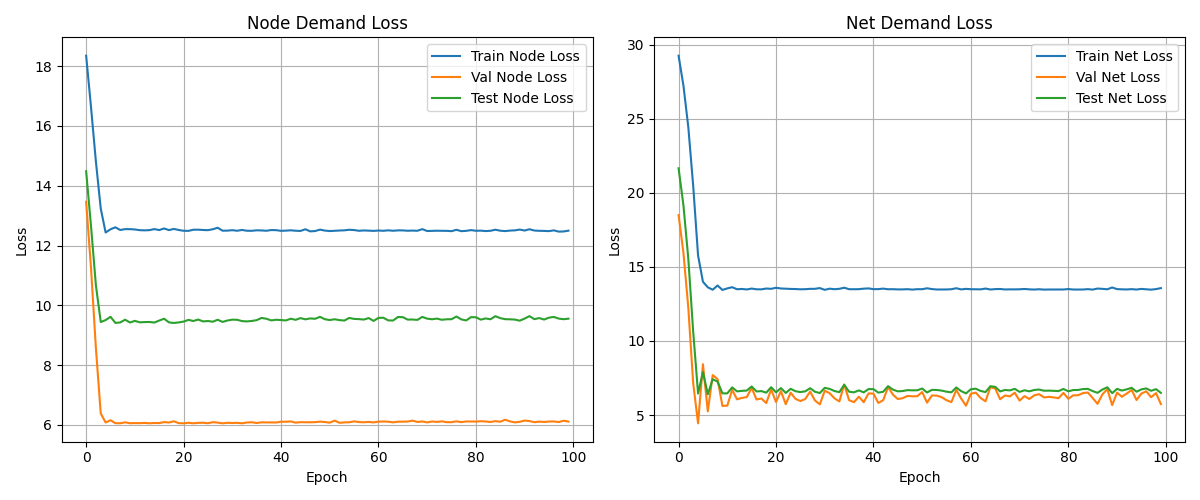

Values plotted in this chart, from the file beside it:
epoch, node_train_loss, net_train_loss, node_val_loss, net_val_loss, node_test_loss, net_test_loss
0, 18.35, 29.26, 13.46, 18.5, 14.48, 21.66
1, 16.63, 27.24, 11.25, 15.94, 12.65, 19.16
2, 14.81, 24.43, 8.574, 12.22, 10.67, 15.54
3, 13.23, 20.48, 6.383, 7.144, 9.442, 10.62
4, 12.44, 15.77, 6.083, 4.439, 9.508, 6.454
5, 12.54, 14, 6.158, 8.433, 9.617, 7.899
6, 12.61, 13.63, 6.06, 5.246, 9.414, 6.4
7, 12.52, 13.46, 6.058, 7.696, 9.428, 7.413
8, 12.55, 13.75, 6.088, 7.43, 9.52, 7.261
9, 12.55, 13.45, 6.059, 5.615, 9.427, 6.464
10, 12.54, 13.55, 6.062, 5.634, 9.481, 6.463
11, 12.51, 13.63, 6.061, 6.7, 9.433, 6.869
12, 12.51, 13.49, 6.069, 6.059, 9.441, 6.597
13, 12.52, 13.51, 6.056, 6.158, 9.444, 6.634
14, 12.55, 13.48, 6.066, 6.21, 9.426, 6.652
15, 12.52, 13.54, 6.064, 6.833, 9.491, 6.929
16, 12.57, 13.49, 6.096, 6.049, 9.553, 6.594
17, 12.52, 13.49, 6.082, 6.113, 9.431, 6.615
18, 12.56, 13.54, 6.123, 5.809, 9.411, 6.512
19, 12.52, 13.52, 6.061, 6.733, 9.43, 6.879
20, 12.49, 13.59, 6.055, 5.877, 9.457, 6.532
21, 12.49, 13.55, 6.073, 6.612, 9.515, 6.822
22, 12.53, 13.53, 6.056, 5.731, 9.476, 6.49
23, 12.53, 13.52, 6.071, 6.509, 9.525, 6.772
24, 12.52, 13.51, 6.076, 6.093, 9.463, 6.608
25, 12.51, 13.49, 6.058, 5.945, 9.476, 6.551
26, 12.55, 13.5, 6.093, 6.079, 9.453, 6.6
27, 12.6, 13.52, 6.079, 6.585, 9.518, 6.811
28, 12.5, 13.52, 6.055, 5.98, 9.446, 6.57
29, 12.5, 13.57, 6.073, 5.721, 9.493, 6.487
30, 12.51, 13.45, 6.066, 6.641, 9.522, 6.835
31, 12.5, 13.53, 6.072, 6.477, 9.517, 6.765
32, 12.52, 13.5, 6.056, 6.131, 9.473, 6.621
33, 12.5, 13.52, 6.082, 5.917, 9.463, 6.546
34, 12.49, 13.6, 6.091, 7.059, 9.479, 7.045
35, 12.51, 13.5, 6.066, 6, 9.505, 6.575
36, 12.51, 13.5, 6.088, 5.869, 9.579, 6.532
37, 12.49, 13.5, 6.084, 6.236, 9.552, 6.663
38, 12.52, 13.53, 6.085, 5.866, 9.497, 6.53
39, 12.51, 13.55, 6.082, 6.463, 9.518, 6.753
40, 12.49, 13.5, 6.108, 6.447, 9.509, 6.747
41, 12.5, 13.5, 6.108, 5.817, 9.496, 6.513
42, 12.51, 13.54, 6.119, 5.999, 9.554, 6.572
43, 12.5, 13.49, 6.078, 6.889, 9.516, 6.949
44, 12.49, 13.5, 6.094, 6.378, 9.573, 6.716
45, 12.54, 13.48, 6.091, 6.079, 9.533, 6.6
46, 12.47, 13.48, 6.09, 6.14, 9.563, 6.621
47, 12.49, 13.5, 6.094, 6.292, 9.551, 6.681
48, 12.53, 13.47, 6.111, 6.263, 9.616, 6.669
49, 12.5, 13.5, 6.099, 6.273, 9.536, 6.671
50, 12.49, 13.5, 6.077, 6.554, 9.509, 6.79
51, 12.49, 13.56, 6.145, 5.836, 9.535, 6.522
52, 12.5, 13.51, 6.073, 6.322, 9.506, 6.7
53, 12.51, 13.48, 6.086, 6.31, 9.492, 6.692
54, 12.53, 13.48, 6.09, 6.206, 9.579, 6.651
55, 12.52, 13.48, 6.119, 6, 9.547, 6.576
56, 12.49, 13.5, 6.098, 5.871, 9.54, 6.533
57, 12.51, 13.56, 6.09, 6.696, 9.525, 6.861
58, 12.5, 13.48, 6.102, 6.115, 9.576, 6.615
59, 12.49, 13.52, 6.085, 5.629, 9.48, 6.461
... 40 more rows
